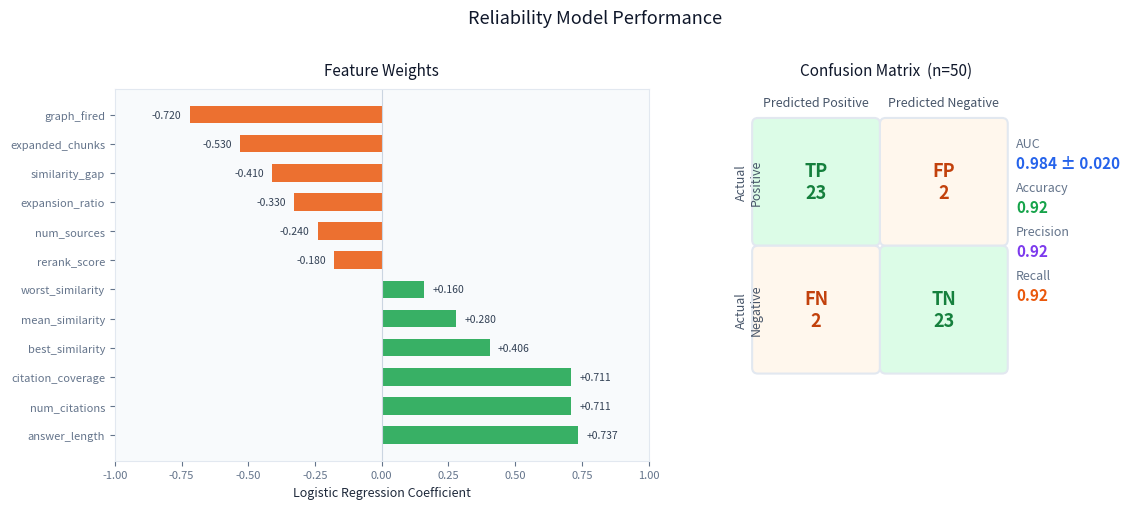

Here is the Python script that generated this plot: (Note: this script raises an exception after producing the figure.)
import matplotlib.pyplot as plt
import matplotlib.patches as mpatches
import numpy as np

fig, axes = plt.subplots(1, 2, figsize=(12, 5))
fig.patch.set_facecolor('#ffffff')

# ── LEFT: Feature weights ──────────────────────────────────────────
ax1 = axes[0]
ax1.set_facecolor('#f8fafc')

features = [
    'answer_length', 'num_citations', 'citation_coverage',
    'best_similarity', 'mean_similarity', 'worst_similarity',
    'rerank_score', 'num_sources', 'expansion_ratio',
    'similarity_gap', 'expanded_chunks', 'graph_fired'
]
weights = [0.737, 0.711, 0.711, 0.406, 0.28, 0.16,
           -0.18, -0.24, -0.33, -0.41, -0.53, -0.72]

colors = ['#16a34a' if w > 0 else '#ea580c' for w in weights]
y_pos = np.arange(len(features))

bars = ax1.barh(y_pos, weights, color=colors, height=0.6, alpha=0.85)
ax1.set_yticks(y_pos)
ax1.set_yticklabels(features, color='#334155', fontsize=9)
ax1.set_xlabel('Logistic Regression Coefficient', color='#1e293b', fontsize=9)
ax1.axvline(x=0, color='#cbd5e1', linewidth=0.8)
ax1.set_xlim(-1.0, 1.0)
ax1.tick_params(colors='#64748b', labelsize=8)
ax1.spines[:].set_color('#e2e8f0')
ax1.set_title('Feature Weights', color='#0f172a', fontsize=11, pad=10)

for bar, w in zip(bars, weights):
    x = w + 0.03 if w > 0 else w - 0.03
    ha = 'left' if w > 0 else 'right'
    ax1.text(x, bar.get_y() + bar.get_height()/2,
             f'{w:+.3f}', va='center', ha=ha,
             color='#334155', fontsize=7.5)

# ── RIGHT: Confusion matrix + metrics ─────────────────────────────
ax2 = axes[1]
ax2.set_facecolor('#ffffff')
ax2.set_aspect('equal')

labels = [['TP\n23', 'FP\n2'], ['FN\n2', 'TN\n23']]
cell_colors = [['#dcfce7', '#fff7ed'], ['#fff7ed', '#dcfce7']]
text_colors = [['#15803d', '#c2410c'], ['#c2410c', '#15803d']]

for i in range(2):
    for j in range(2):
        rect = mpatches.FancyBboxPatch(
            (j * 1.1, (1 - i) * 1.1), 1.0, 1.0,
            boxstyle="round,pad=0.05",
            facecolor=cell_colors[i][j],
            edgecolor='#e2e8f0', linewidth=1.5
        )
        ax2.add_patch(rect)
        ax2.text(j * 1.1 + 0.5, (1 - i) * 1.1 + 0.5,
                 labels[i][j], ha='center', va='center',
                 color=text_colors[i][j], fontsize=13, fontweight='bold')

ax2.set_xlim(-0.1, 2.3)
ax2.set_ylim(-0.8, 2.4)
ax2.axis('off')

ax2.text(0.5, 2.25, 'Predicted Positive', ha='center', color='#475569', fontsize=9)
ax2.text(1.6, 2.25, 'Predicted Negative', ha='center', color='#475569', fontsize=9)
ax2.text(-0.08, 1.6, 'Actual\nPositive', ha='center', color='#475569',
         fontsize=9, rotation=90, va='center')
ax2.text(-0.08, 0.5, 'Actual\nNegative', ha='center', color='#475569',
         fontsize=9, rotation=90, va='center')

ax2.set_title('Confusion Matrix  (n=50)', color='#0f172a', fontsize=11, pad=10)

metrics = [
    ('AUC', '0.984 ± 0.020', '#2563eb'),
    ('Accuracy', '0.92', '#16a34a'),
    ('Precision', '0.92', '#7c3aed'),
    ('Recall', '0.92', '#ea580c'),
]
for idx, (label, val, color) in enumerate(metrics):
    ax2.text(2.22, 1.9 - idx * 0.38, label, ha='left',
             color='#64748b', fontsize=9)
    ax2.text(2.22, 1.72 - idx * 0.38, val, ha='left',
             color=color, fontsize=11, fontweight='bold')

plt.suptitle('Reliability Model Performance', color='#0f172a',
             fontsize=13, y=1.01)
plt.tight_layout()
plt.savefig('evaluation/reliability_model_slide.png', dpi=200,
            bbox_inches='tight', facecolor='#ffffff')
plt.savefig('evaluation/reliability_model_slide.pdf', dpi=200,
            bbox_inches='tight', facecolor='#ffffff')
print("Saved evaluation/reliability_model_slide.png + .pdf")
